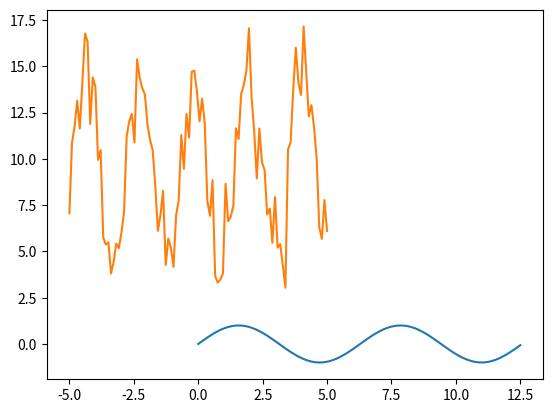

This chart was generated by the following Python code:
import numpy as np
import matplotlib.pyplot as plt

# Clean sinus curve
n = 100
x_data = np.arange(0, 4*np.pi, 0.1)
y_data = np.sin(x_data) 

plt.plot(x_data, y_data)
plt.show()

# Very noisy sinus curve 
n = 100
x_data = np.linspace(-5, 5, num=n)
y_data = 10 + 5 * np.sin(3 * x_data + 2) + 1.5 * np.random.normal(size=n)
plt.plot(x_data, y_data)
plt.show()
